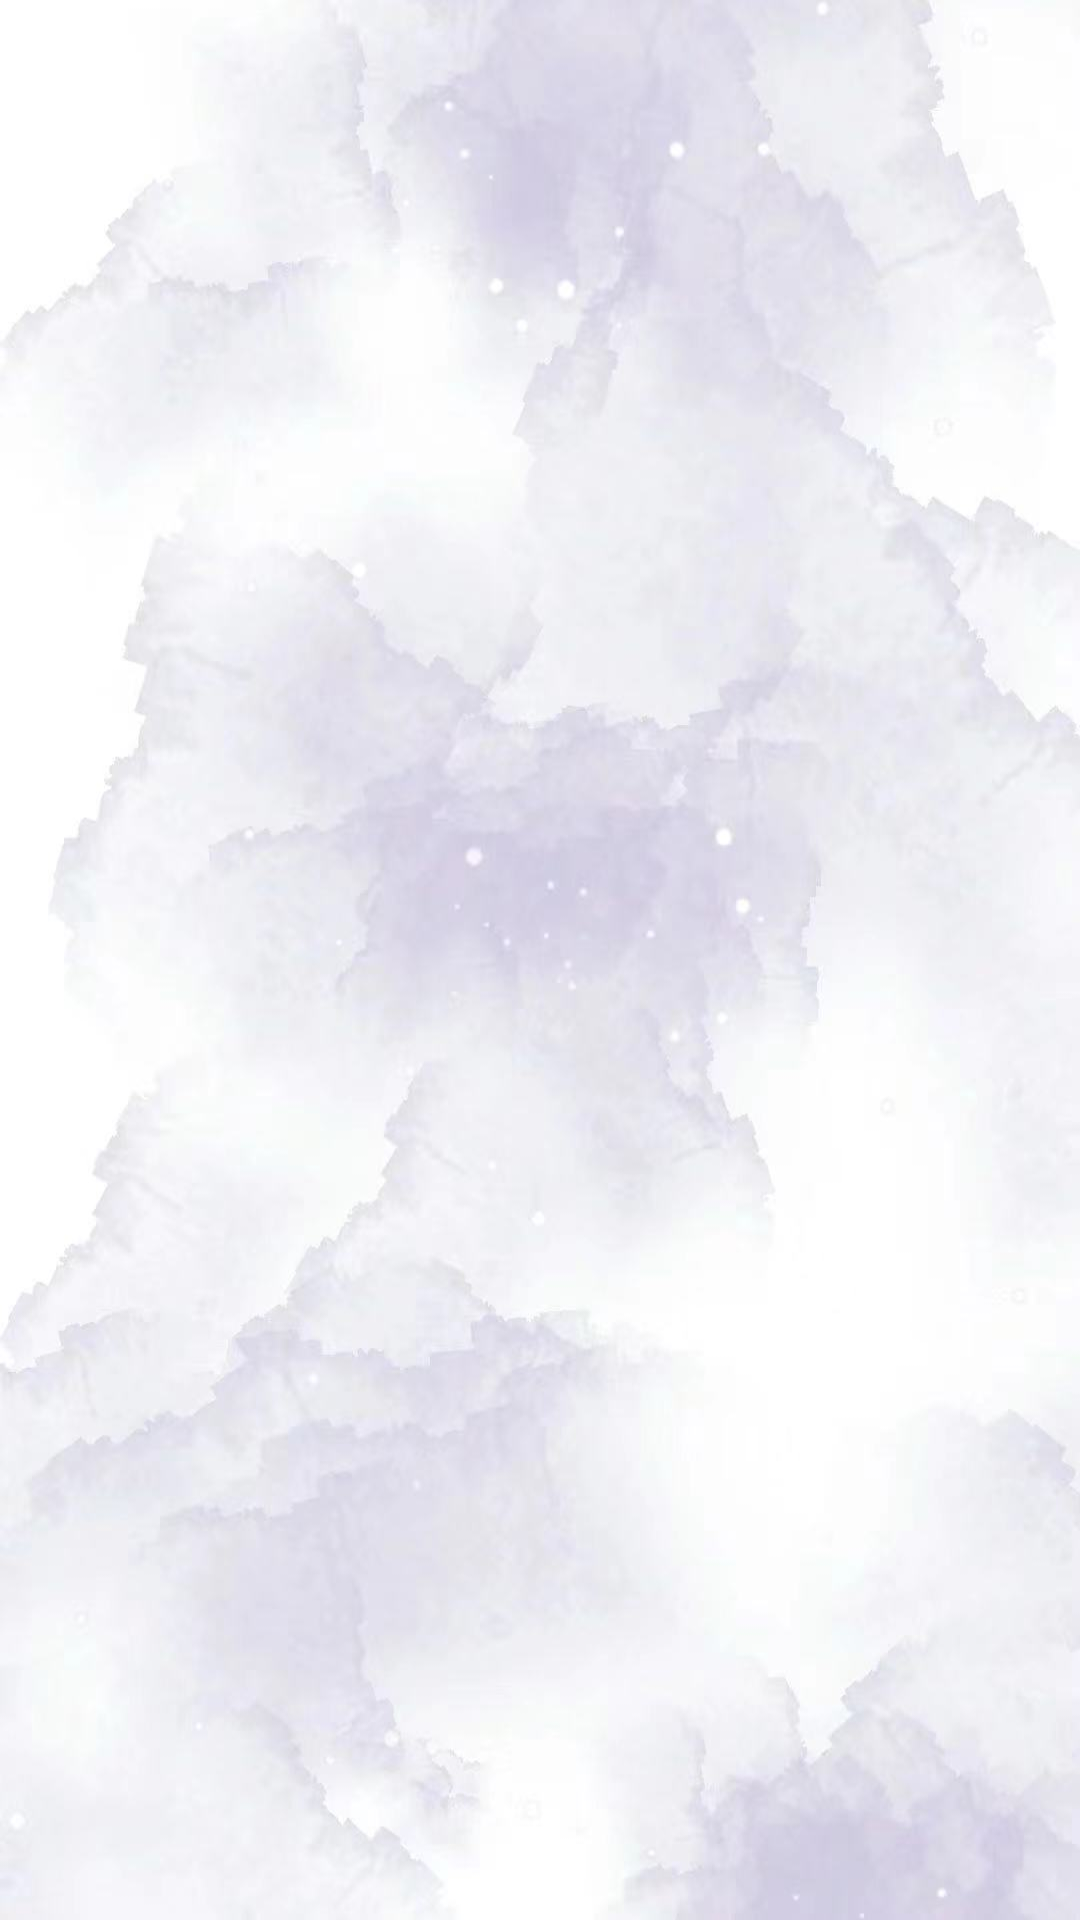

Write the Android layout XML for this screen, with the resource values it uses.
<!-- AndroidManifest.xml: application theme Theme.Memo -->
<!-- res/layout/activity_sentence_collection.xml -->
<?xml version="1.0" encoding="utf-8"?>
<LinearLayout
    xmlns:android="http://schemas.android.com/apk/res/android"
    xmlns:tools="http://schemas.android.com/tools"
    android:orientation="vertical"
    xmlns:app="http://schemas.android.com/apk/res-auto"
    android:layout_width="match_parent"
    android:background="@drawable/h2"
    android:layout_height="match_parent"
    tools:context=".SentenceCollectionActivity">

    <ListView
        android:divider="@null"
        android:dividerHeight="5dp"
        android:id="@+id/sentence_collection_read_listview"
        android:layout_width="match_parent"
        android:layout_height="match_parent">

    </ListView>
    <TextView
        android:visibility="invisible"
        android:id="@+id/sentence_tip"
        android:gravity="center"
        android:textSize="20sp"
        android:text="收藏你喜欢的句子吧！！！"
        android:layout_width="match_parent"
        android:layout_height="match_parent">
    </TextView>

</LinearLayout>
<!-- resources referenced by this layout -->
<resources>
  <!-- drawable h2: jpg bitmap (drawable, 61995 bytes) -->
  <style name="Theme.Memo" parent="Base.Theme.Memo" />
  <style name="Base.Theme.Memo" parent="Theme.MaterialComponents.DayNight.DarkActionBar.Bridge">
          
          
      </style>
</resources>
